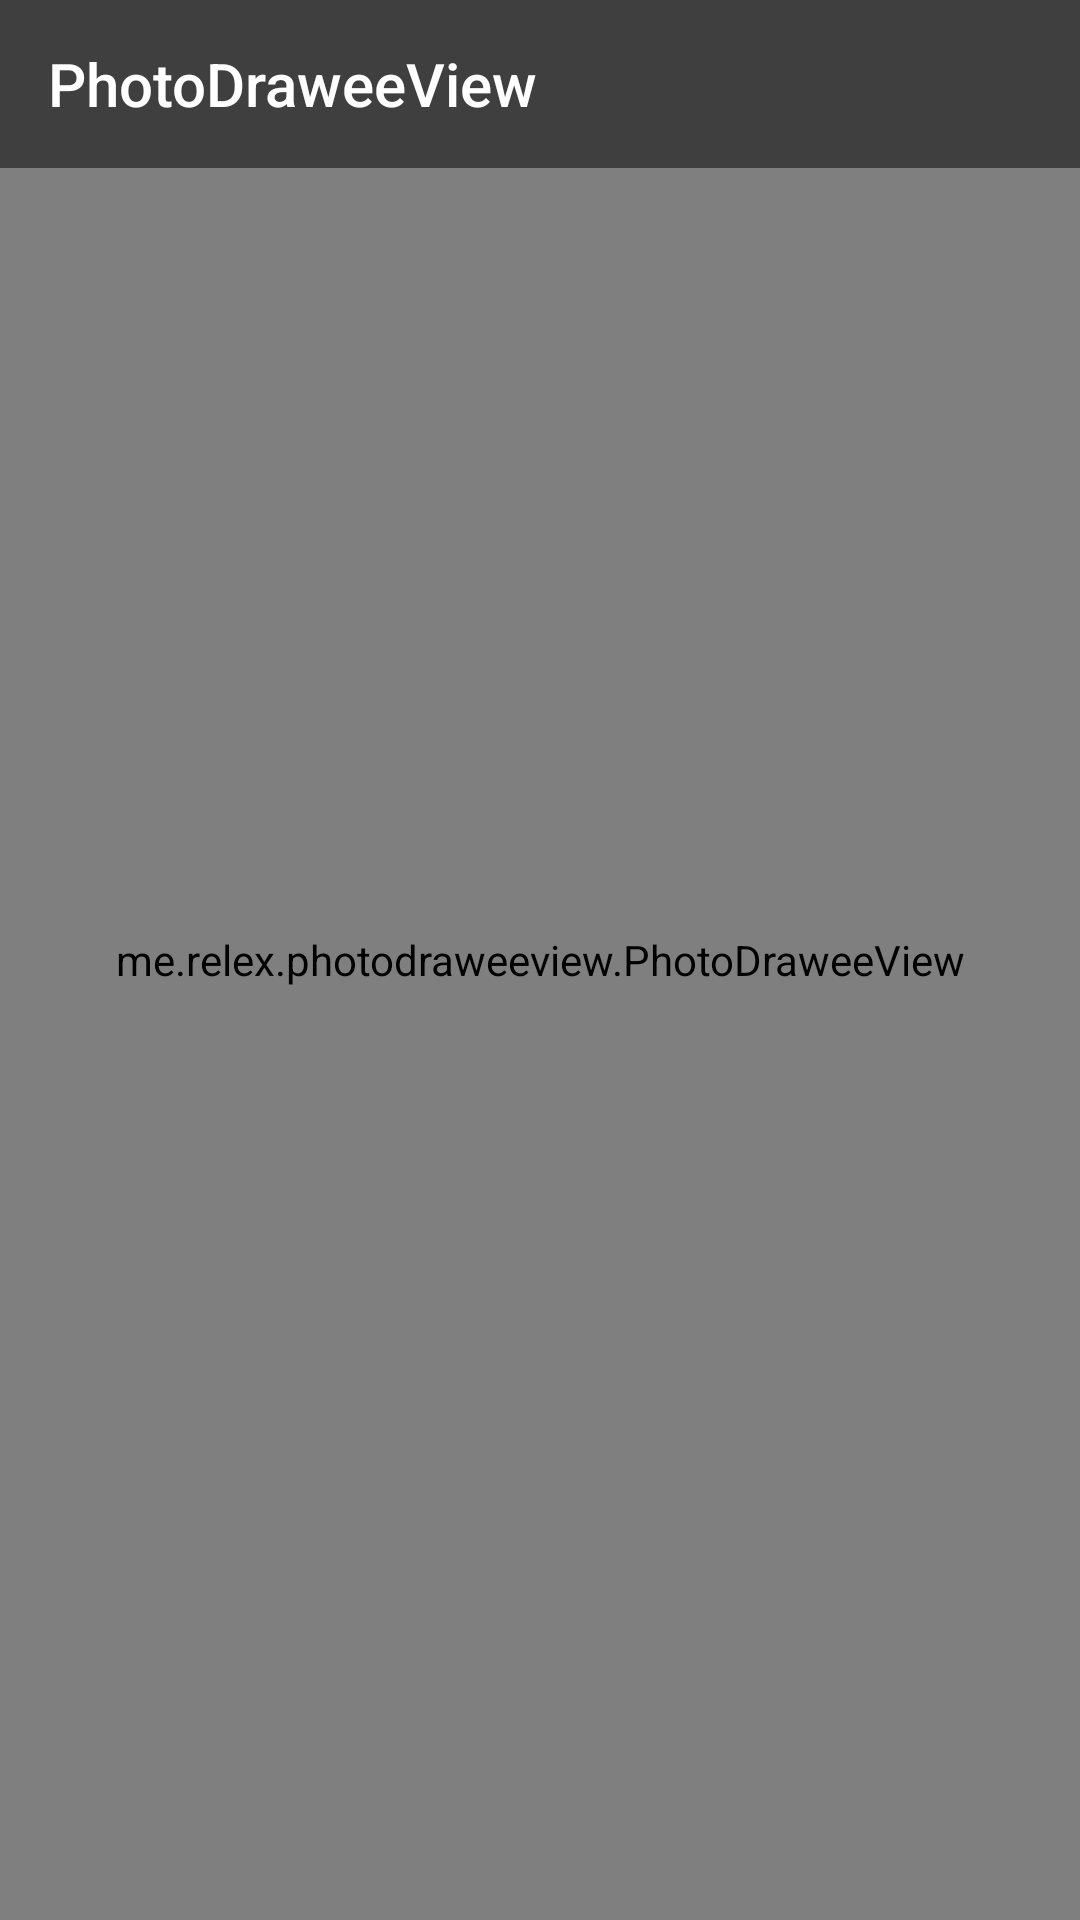

Reconstruct the res/layout file that produces this screen, plus the resources it refers to.
<!-- AndroidManifest.xml: application theme AppTheme -->
<!-- res/layout/activity_single.xml -->
<FrameLayout xmlns:android="http://schemas.android.com/apk/res/android"
    xmlns:app="http://schemas.android.com/apk/res-auto"
    android:layout_width="match_parent"
    android:layout_height="match_parent"
    android:orientation="vertical">

    <me.relex.photodraweeview.PhotoDraweeView
        android:id="@+id/photo_drawee_view"
        android:layout_width="match_parent"
        android:layout_height="match_parent"
        app:failureImage="@drawable/ic_error"
        app:failureImageScaleType="centerInside"
        app:placeholderImage="@drawable/ic_placeholder"
        app:placeholderImageScaleType="fitCenter"
        app:progressBarAutoRotateInterval="1000"
        app:progressBarImage="@drawable/ic_loading"
        app:progressBarImageScaleType="centerInside"/>

    <androidx.appcompat.widget.Toolbar
        android:id="@+id/toolbar"
        android:layout_width="match_parent"
        android:layout_height="?actionBarSize"
        android:background="#80000000"
        android:theme="@style/AppTheme"
        app:popupTheme="@style/ThemeOverlay.AppCompat.Light"
        app:title="@string/app_name"/>

</FrameLayout>
<!-- resources referenced by this layout -->
<resources>
  <!-- drawable ic_error: png bitmap (drawable-nodpi, 6651 bytes) -->
  <!-- drawable ic_loading: png bitmap (drawable-nodpi, 3884 bytes) -->
  <!-- drawable ic_placeholder: jpg bitmap (drawable-nodpi, 6956 bytes) -->
  <string name="app_name">PhotoDraweeView</string>
  <style name="AppTheme" parent="Theme.AppCompat.NoActionBar">
          <item name="colorPrimary">@android:color/black</item>
          <item name="colorPrimaryDark">@android:color/black</item>
          <item name="android:textColorPrimary">@android:color/white</item>
          <item name="android:windowBackground">@android:color/black</item>
      </style>
</resources>
